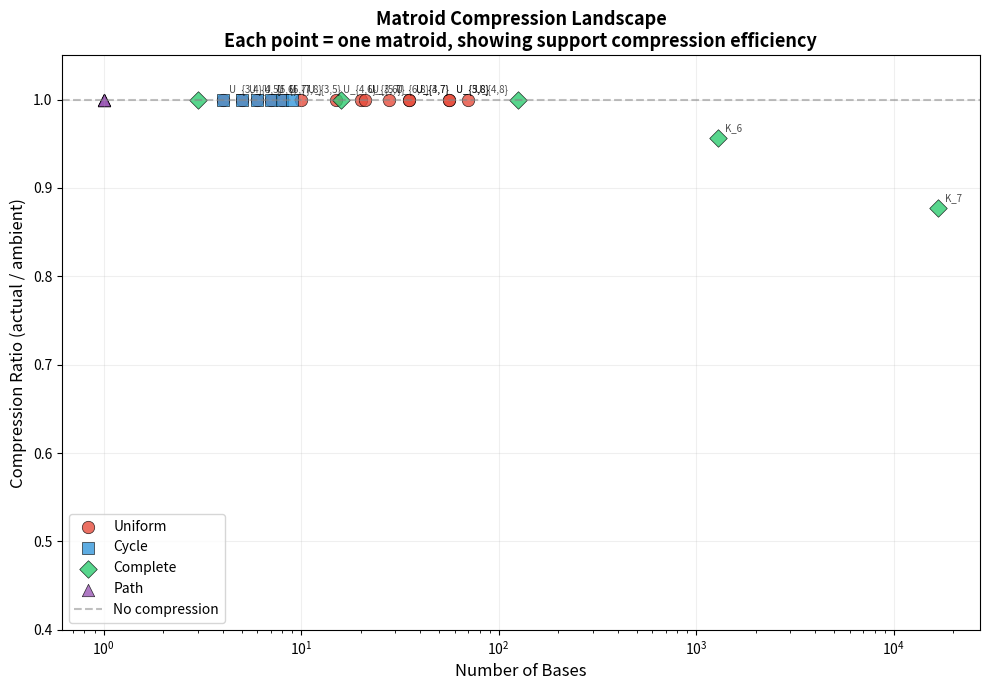

Write the Python code that produced this figure.
"""
Visualization: Matroid Compression Landscape.

A scatter plot showing the relationship between structural parameters
(number of bases, ground set size, rank) and the compression ratio
across different matroid families. Each point represents a specific
matroid, colored by family type.

This visualization reveals the structural pattern: sparser matroids
achieve more compression.
"""

import numpy as np
import matplotlib.pyplot as plt
from math import comb
from itertools import combinations


def graphic_matroid_bases(n_vertices, edges):
    m = len(edges)
    def is_acyclic(edge_indices):
        parent = list(range(n_vertices))
        def find(x):
            while parent[x] != x:
                parent[x] = parent[parent[x]]
                x = parent[x]
            return x
        def union(x, y):
            rx, ry = find(x), find(y)
            if rx == ry: return False
            parent[rx] = ry
            return True
        for idx in edge_indices:
            u, v = edges[idx]
            if not union(u, v): return False
        return True

    def count_components(edge_indices):
        parent = list(range(n_vertices))
        def find(x):
            while parent[x] != x:
                parent[x] = parent[parent[x]]
                x = parent[x]
            return x
        def union(x, y):
            rx, ry = find(x), find(y)
            if rx != ry: parent[rx] = ry
        for idx in edge_indices:
            u, v = edges[idx]
            union(u, v)
        return len({find(i) for i in range(n_vertices)})

    full_comp = count_components(list(range(m)))
    rank = n_vertices - full_comp
    bases = set()
    for subset in combinations(range(m), rank):
        if is_acyclic(list(subset)):
            bases.add(frozenset(subset))
    return bases, rank


def support_compressed_leaf_count(bases, n, k):
    count = 0
    for subset in combinations(range(n), k):
        fs = frozenset(subset)
        for B in bases:
            if fs <= B:
                count += 1
                break
    return count


fig, ax = plt.subplots(1, 1, figsize=(10, 7))

# Collect data points
data_points = []  # (num_bases, compression_ratio, family, label)

# Uniform matroids
for n in range(4, 9):
    for r in range(3, n):
        k = r - 2
        bases = {frozenset(B) for B in combinations(range(n), r)}
        nb = len(bases)
        amb = comb(n, k)
        comp = support_compressed_leaf_count(bases, n, k)
        ratio = comp / amb if amb > 0 else 1.0
        data_points.append((nb, ratio, 'Uniform', f'U_{{{r},{n}}}'))

# Graphic matroids (cycles)
for nv in range(4, 10):
    edges = [(i, (i + 1) % nv) for i in range(nv)]
    bases, rank = graphic_matroid_bases(nv, edges)
    m = len(edges)
    k = rank - 2
    if k < 0: continue
    nb = len(bases)
    amb = comb(m, k)
    comp = support_compressed_leaf_count(bases, m, k)
    ratio = comp / amb if amb > 0 else 1.0
    data_points.append((nb, ratio, 'Cycle', f'C_{nv}'))

# Graphic matroids (complete)
for nv in range(3, 8):
    edges = [(i, j) for i in range(nv) for j in range(i + 1, nv)]
    bases, rank = graphic_matroid_bases(nv, edges)
    m = len(edges)
    k = rank - 2
    if k < 0: continue
    nb = len(bases)
    amb = comb(m, k)
    comp = support_compressed_leaf_count(bases, m, k)
    ratio = comp / amb if amb > 0 else 1.0
    data_points.append((nb, ratio, 'Complete', f'K_{nv}'))

# Graphic matroids (paths)
for nv in range(4, 10):
    edges = [(i, i + 1) for i in range(nv - 1)]
    bases, rank = graphic_matroid_bases(nv, edges)
    m = len(edges)
    k = rank - 2
    if k < 0: continue
    nb = len(bases)
    amb = comb(m, k)
    comp = support_compressed_leaf_count(bases, m, k)
    ratio = comp / amb if amb > 0 else 1.0
    data_points.append((nb, ratio, 'Path', f'P_{nv}'))

# Plot by family
colors = {'Uniform': '#e74c3c', 'Cycle': '#3498db', 'Complete': '#2ecc71', 'Path': '#9b59b6'}
markers = {'Uniform': 'o', 'Cycle': 's', 'Complete': 'D', 'Path': '^'}

for family in ['Uniform', 'Cycle', 'Complete', 'Path']:
    pts = [(nb, r, label) for nb, r, f, label in data_points if f == family]
    if pts:
        xs = [p[0] for p in pts]
        ys = [p[1] for p in pts]
        labels = [p[2] for p in pts]
        ax.scatter(xs, ys, c=colors[family], marker=markers[family],
                  s=80, label=family, alpha=0.8, edgecolors='black', linewidth=0.5)
        # Label a few key points
        for x, y, label in pts:
            if y < 0.98 or family == 'Uniform':
                ax.annotate(label, (x, y), fontsize=7, alpha=0.7,
                           textcoords='offset points', xytext=(5, 5))

ax.axhline(y=1.0, color='gray', linestyle='--', alpha=0.5, label='No compression')
ax.set_xlabel('Number of Bases', fontsize=12)
ax.set_ylabel('Compression Ratio (actual / ambient)', fontsize=12)
ax.set_title('Matroid Compression Landscape\nEach point = one matroid, showing support compression efficiency',
             fontsize=13, fontweight='bold')
ax.legend(fontsize=10, loc='lower left')
ax.grid(True, alpha=0.2)
ax.set_xscale('log')
ax.set_ylim(0.4, 1.05)

plt.tight_layout()
plt.savefig('viz_matroid_landscape.png', dpi=150, bbox_inches='tight')
print("Saved viz_matroid_landscape.png")
